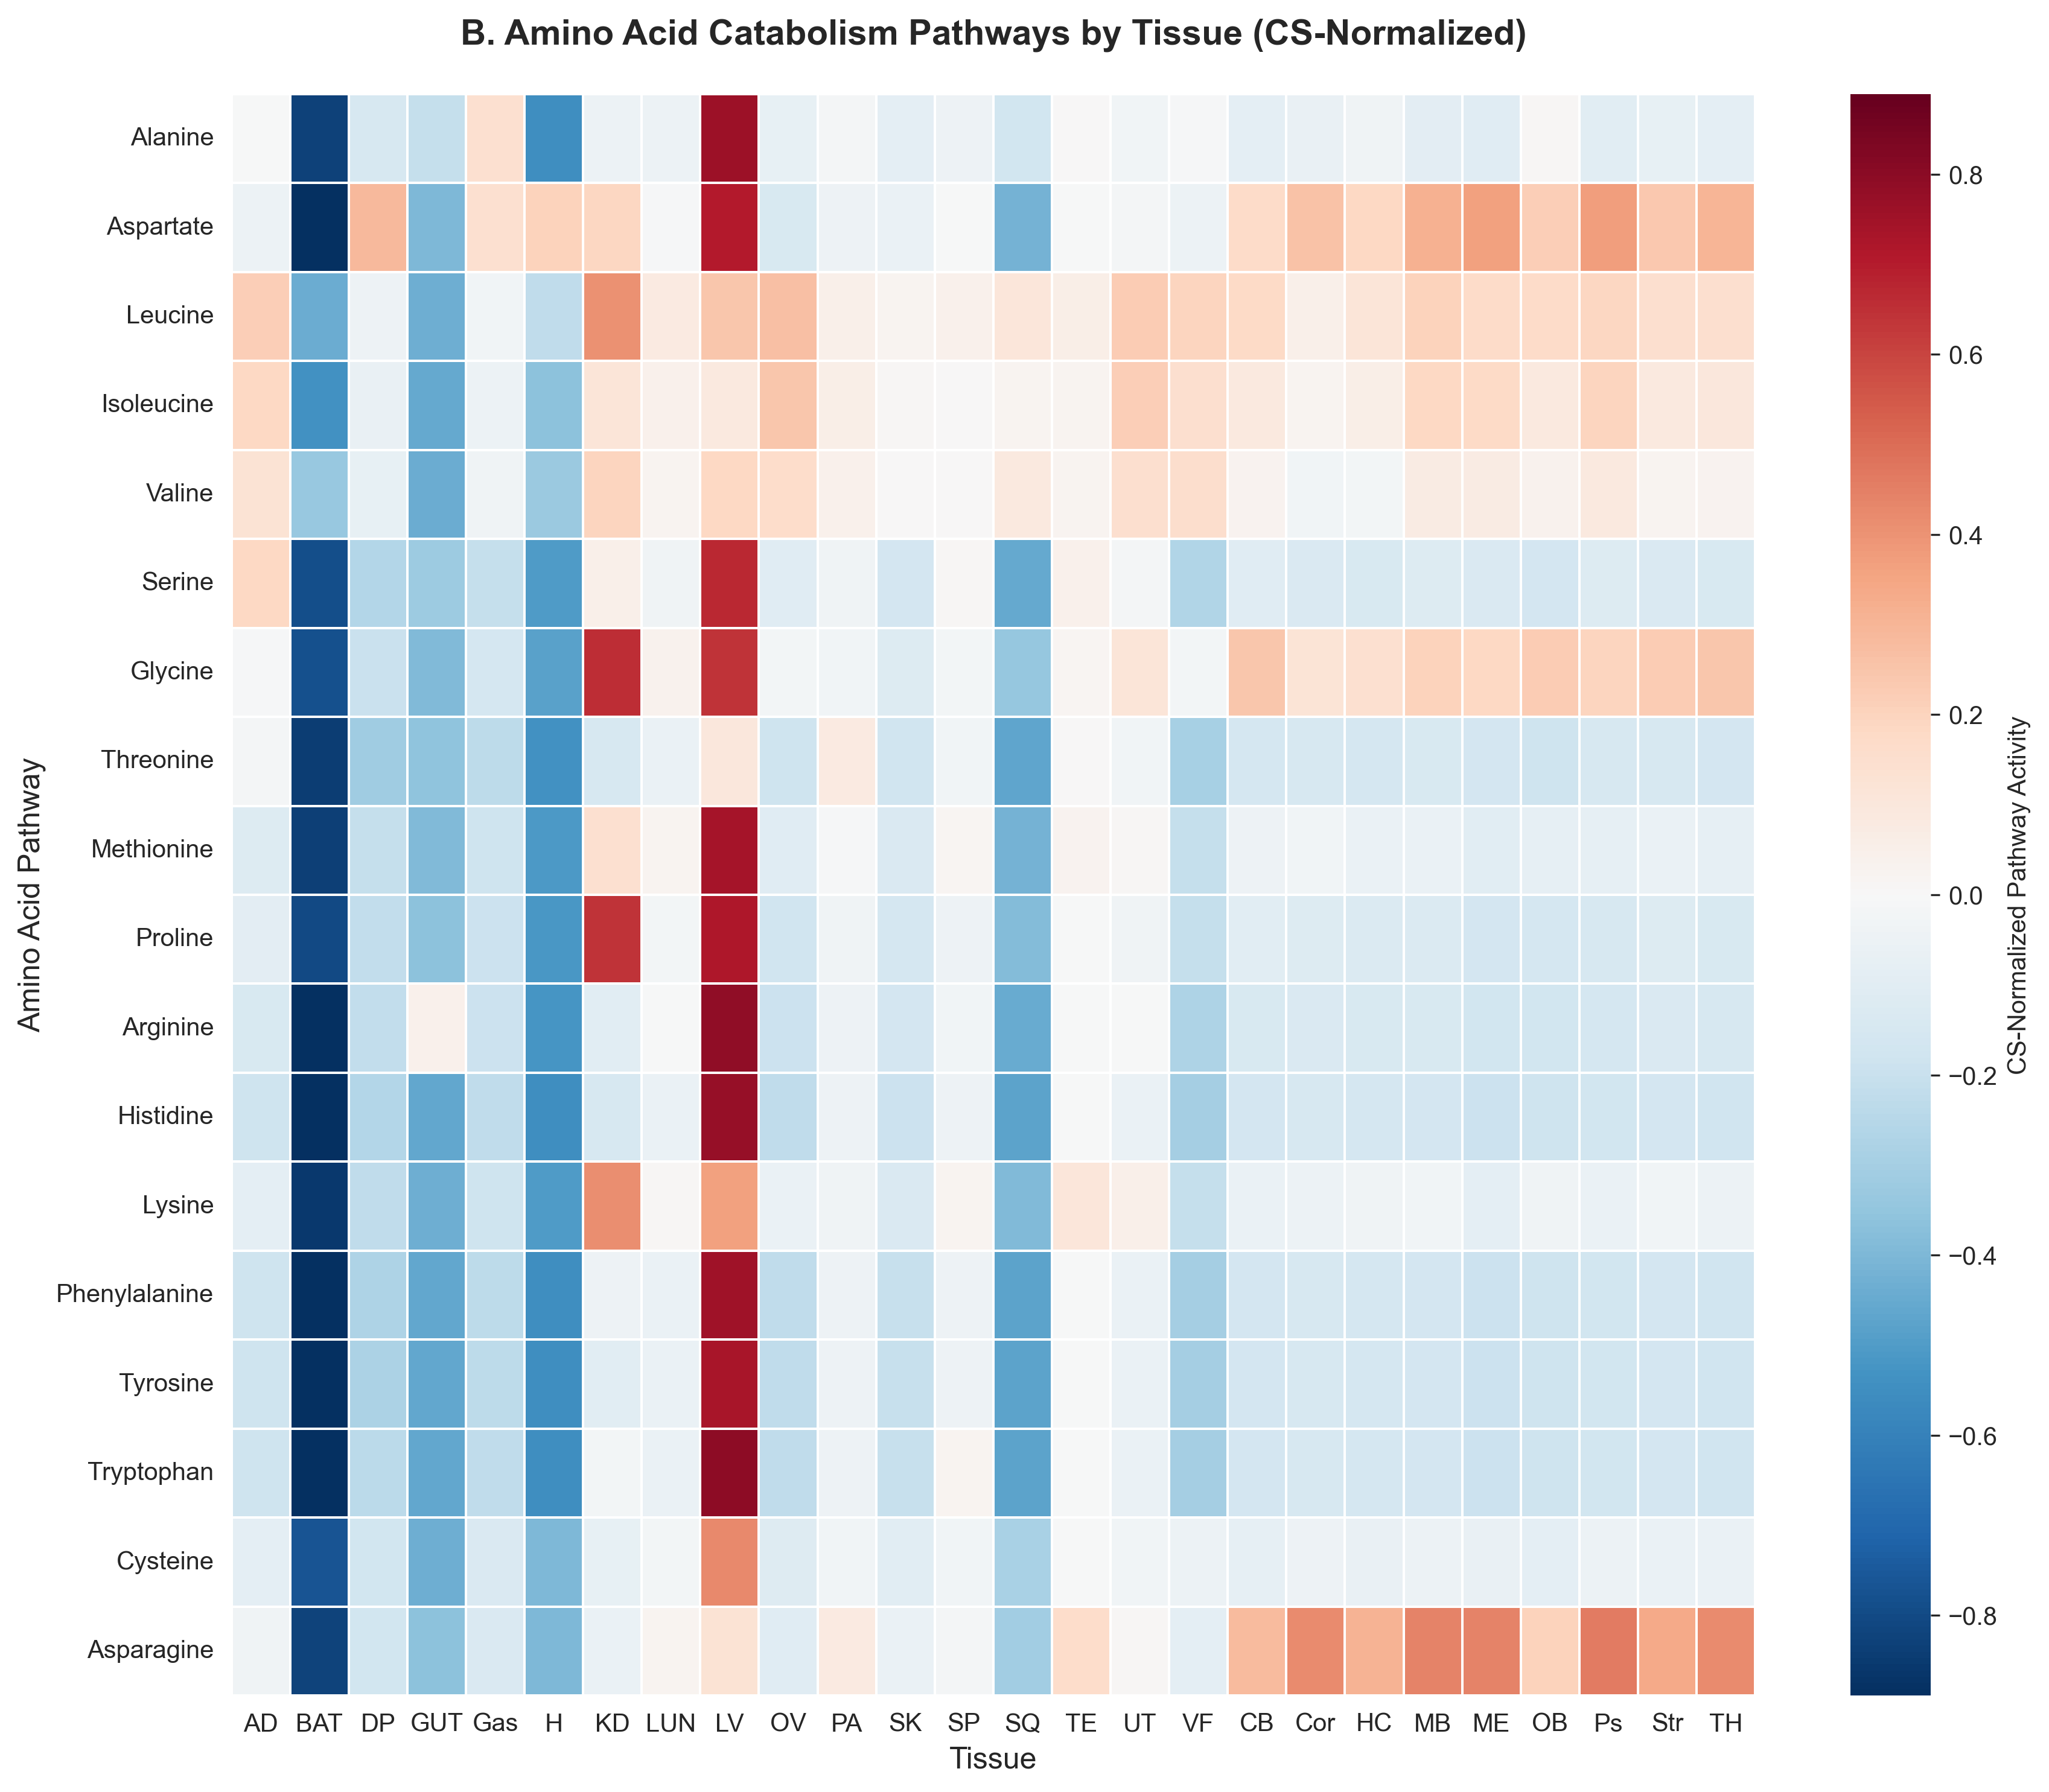

Data behind this chart, as committed beside it:
, AD, BAT, DP, GUT, Gas, H, KD, LUN, LV, OV, PA, SK, SP, SQ, TE, UT, VF, CB, Cor, HC, MB, ME, OB
Alanine_catabolism, -0.005948, -0.8333, -0.1483, -0.2109, 0.1422, -0.5499, -0.05497, -0.05144, 0.7605, -0.07397, -0.01445, -0.08505, -0.04675, -0.1736, 0.004613, -0.03302, -0.0114, -0.08545, -0.06297, -0.04038, -0.09237, -0.1101, 0.01199
Aspartate_catabolism, -0.05419, -0.8858, 0.289, -0.397, 0.1417, 0.2027, 0.1918, -0.01164, 0.7016, -0.1404, -0.0451, -0.05689, -0.0009185, -0.4212, -0.0008107, -0.01535, -0.0513, 0.1693, 0.2585, 0.1868, 0.3132, 0.3662, 0.222
Leucine_catabolism, 0.2167, -0.4402, -0.04508, -0.4316, -0.03172, -0.2249, 0.4034, 0.08178, 0.2472, 0.2657, 0.05542, 0.02148, 0.04722, 0.1095, 0.05768, 0.2285, 0.1998, 0.1779, 0.05271, 0.1143, 0.2059, 0.1703, 0.1717
Isoleucine_catabolism, 0.1831, -0.537, -0.06525, -0.4523, -0.05099, -0.363, 0.1131, 0.04821, 0.08745, 0.2453, 0.05929, 0.01093, 0.004294, 0.0218, 0.02428, 0.2214, 0.152, 0.0839, 0.02751, 0.058, 0.1838, 0.175, 0.08382
Valine_catabolism, 0.1294, -0.3387, -0.07086, -0.4419, -0.04041, -0.3266, 0.1996, 0.02649, 0.1851, 0.1598, 0.04275, 0.003322, 0.004864, 0.08681, 0.02217, 0.1462, 0.1529, 0.03395, -0.03111, -0.023, 0.07593, 0.07592, 0.03507
Serine_catabolism, 0.1851, -0.7866, -0.2617, -0.3246, -0.2142, -0.5047, 0.04957, -0.03661, 0.6673, -0.105, -0.04094, -0.1623, 0.007004, -0.4534, 0.0484, -0.01727, -0.2642, -0.1072, -0.1345, -0.1405, -0.1205, -0.134, -0.1614
Glycine_catabolism, -0.01122, -0.7786, -0.1983, -0.3951, -0.1573, -0.4848, 0.6548, 0.04046, 0.641, -0.02459, -0.0285, -0.1192, -0.02516, -0.3441, 0.0163, 0.116, -0.02482, 0.2487, 0.1207, 0.1444, 0.2048, 0.1823, 0.2249
Threonine_catabolism, -0.01739, -0.8405, -0.3178, -0.3612, -0.2297, -0.5368, -0.1526, -0.05659, 0.09842, -0.1836, 0.08095, -0.1784, -0.03312, -0.4659, 0.0001912, -0.03188, -0.2921, -0.159, -0.1483, -0.1583, -0.143, -0.1617, -0.1865
Methionine_catabolism, -0.1213, -0.8396, -0.2128, -0.3953, -0.1849, -0.5106, 0.1407, 0.0213, 0.7429, -0.1049, -0.01119, -0.1349, 0.01553, -0.4211, 0.03248, 0.01039, -0.2127, -0.04738, -0.02939, -0.05691, -0.05874, -0.09957, -0.07724
Proline_catabolism, -0.09173, -0.7989, -0.2155, -0.3632, -0.1886, -0.5156, 0.6432, -0.023, 0.7217, -0.1774, -0.03482, -0.1571, -0.04438, -0.3884, -0.0008107, -0.03759, -0.2119, -0.09966, -0.1192, -0.1303, -0.1299, -0.1665, -0.1585
Arginine_catabolism, -0.1437, -0.8851, -0.2206, 0.04319, -0.1899, -0.5237, -0.1013, -0.0007465, 0.7894, -0.1887, -0.0436, -0.1636, -0.03074, -0.4472, -0.0008107, -0.005148, -0.2739, -0.1408, -0.1354, -0.1442, -0.1422, -0.1728, -0.1711
Histidine_catabolism, -0.1828, -0.8891, -0.2625, -0.4593, -0.2285, -0.5515, -0.1459, -0.05659, 0.7747, -0.224, -0.04655, -0.1917, -0.04675, -0.4728, -0.0008107, -0.0565, -0.3054, -0.1658, -0.1483, -0.1591, -0.1652, -0.192, -0.1865
Lysine_catabolism, -0.0853, -0.8576, -0.229, -0.4308, -0.1836, -0.5055, 0.4128, 0.01086, 0.3642, -0.06057, -0.03634, -0.1326, 0.02383, -0.3945, 0.1056, 0.05525, -0.2108, -0.06222, -0.04878, -0.03683, -0.03165, -0.09026, -0.03888
Phenylalanine_catabolism, -0.1828, -0.8891, -0.2728, -0.4593, -0.2295, -0.5515, -0.04508, -0.05659, 0.755, -0.224, -0.04655, -0.2019, -0.04675, -0.4728, -0.0008107, -0.0565, -0.3054, -0.1658, -0.1483, -0.1591, -0.1652, -0.192, -0.1865
Tyrosine_catabolism, -0.1828, -0.8891, -0.2796, -0.4593, -0.2297, -0.5515, -0.1023, -0.05659, 0.7324, -0.224, -0.04655, -0.2019, -0.04675, -0.4728, -0.0008107, -0.0565, -0.3054, -0.1658, -0.1483, -0.1591, -0.1652, -0.192, -0.1865
Tryptophan_catabolism, -0.1828, -0.8891, -0.2403, -0.4593, -0.2285, -0.5515, -0.02472, -0.05652, 0.7923, -0.224, -0.04655, -0.2019, 0.02552, -0.4728, -0.0008107, -0.0565, -0.3054, -0.1658, -0.1483, -0.1591, -0.1652, -0.192, -0.1865
Cysteine_catabolism, -0.0851, -0.7663, -0.1693, -0.4357, -0.1352, -0.4019, -0.07419, -0.02201, 0.4253, -0.1132, -0.02831, -0.1008, -0.02805, -0.2901, -0.0008107, -0.02857, -0.05254, -0.07707, -0.04766, -0.0686, -0.05269, -0.06767, -0.08512
Asparagine_catabolism, -0.03968, -0.8209, -0.1699, -0.3632, -0.1352, -0.4019, -0.05923, 0.02384, 0.1318, -0.1058, 0.08114, -0.06132, -0.01528, -0.3095, 0.1661, 0.01077, -0.0849, 0.2795, 0.4214, 0.3099, 0.4382, 0.4391, 0.2058
